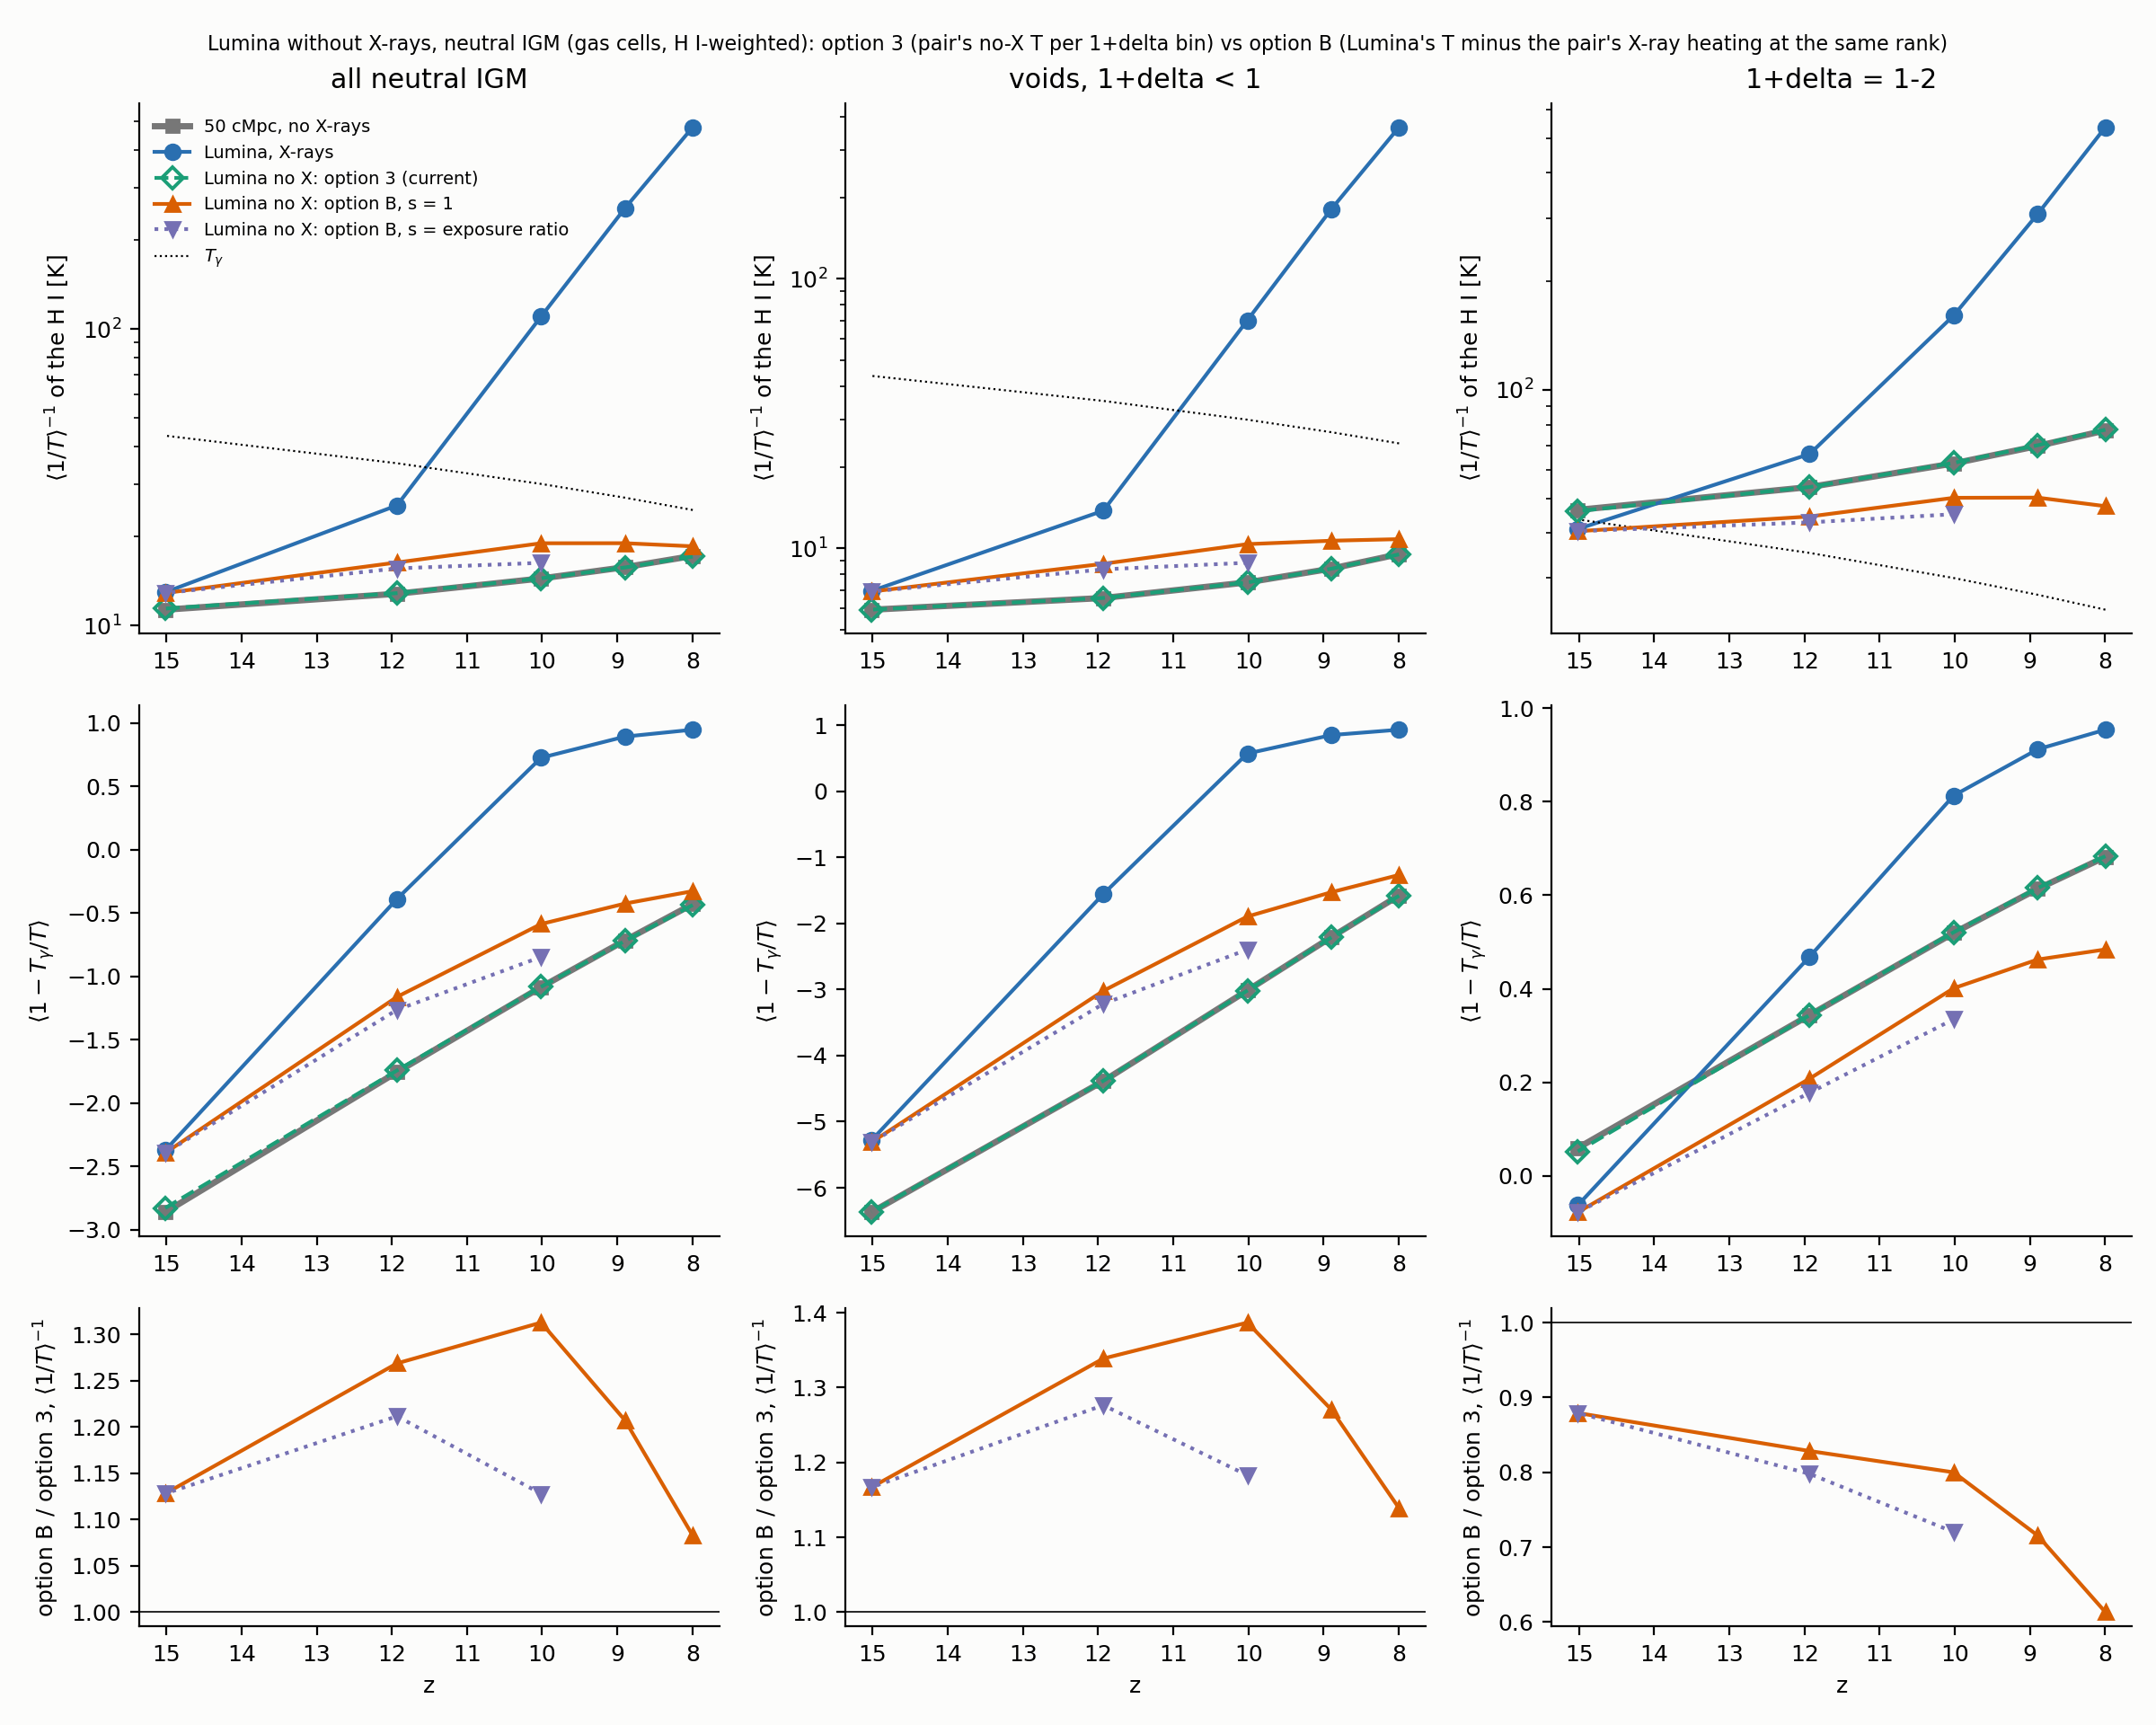

The table this chart was drawn from, first rows:
snap, z, class, case, hm_K, one_minus_Tg_over_T, T_p10, T_p25, T_p50, T_p75, T_p90, clipped
24, 15.02, all neutral IGM, lumina_X, 12.95, -2.372, 5.018, 6.158, 26.58, 111, 295.2, nan
24, 15.02, all neutral IGM, option3, 11.41, -2.827, 4.946, 5.04, 25.1, 115.8, 308.6, nan
24, 15.02, all neutral IGM, optionB_s1, 12.87, -2.392, 5.005, 6.084, 26.28, 110.5, 294.3, 0.09642
24, 15.02, all neutral IGM, optionB_sE, 12.87, -2.392, 5.005, 6.084, 26.28, 110.5, 294.3, 0.09642
24, 15.02, all neutral IGM, pair_noX, 11.31, -2.86, 4.945, 5.032, 24.35, 115.7, 309.1, nan
24, 15.02, all neutral IGM, check, 11.31, -2.859, 5, 5.032, 24.31, 115.5, 308.5, 0.2159
24, 15.02, voids, 1+delta < 1, lumina_X, 6.95, -5.281, 4.953, 5.049, 5.935, 10.84, 20.93, nan
24, 15.02, voids, 1+delta < 1, option3, 5.927, -6.365, 4.92, 4.954, 5.01, 6.285, 14.68, nan
24, 15.02, voids, 1+delta < 1, optionB_s1, 6.916, -5.312, 5, 5.036, 5.876, 10.68, 20.65, 0.2023
24, 15.02, voids, 1+delta < 1, optionB_sE, 6.916, -5.312, 5, 5.036, 5.876, 10.68, 20.65, 0.2023
24, 15.02, voids, 1+delta < 1, pair_noX, 5.922, -6.37, 4.92, 4.954, 5.01, 6.263, 14.63, nan
24, 15.02, voids, 1+delta < 1, check, 5.926, -6.366, 5, 5, 5.01, 6.26, 14.63, 0.4564
24, 15.02, 1+delta = 1-2, lumina_X, 41.06, -0.06296, 19.12, 38.27, 73.52, 127.2, 191.3, nan
24, 15.02, 1+delta = 1-2, option3, 46.05, 0.05214, 22.11, 40.17, 76.73, 132.8, 198.2, nan
24, 15.02, 1+delta = 1-2, optionB_s1, 40.49, -0.07803, 18.87, 37.98, 73.18, 126.7, 190.6, 0.005855
24, 15.02, 1+delta = 1-2, optionB_sE, 40.49, -0.07803, 18.87, 37.98, 73.18, 126.7, 190.6, 0.005855
24, 15.02, 1+delta = 1-2, pair_noX, 46.41, 0.05939, 22.29, 40.56, 77.4, 133.6, 199, nan
24, 15.02, 1+delta = 1-2, check, 46.41, 0.0595, 22.27, 40.55, 77.37, 133.6, 198.8, 0.003554
36, 11.93, all neutral IGM, lumina_X, 25.41, -0.3871, 9.544, 16.91, 48.33, 178.7, 566.2, nan
36, 11.93, all neutral IGM, option3, 12.86, -1.741, 4.967, 5.411, 34.52, 170.7, 563.3, nan
36, 11.93, all neutral IGM, optionB_s1, 16.32, -1.16, 5.723, 8.994, 35.06, 163.1, 548.1, 0.06364
36, 11.93, all neutral IGM, optionB_sE, 15.58, -1.262, 5.403, 8.374, 33.87, 161.8, 546.4, 0.07734
36, 11.93, all neutral IGM, pair_noX, 12.8, -1.754, 4.967, 5.394, 33.94, 171, 567.9, nan
36, 11.93, all neutral IGM, check, 12.8, -1.752, 5, 5.392, 33.91, 170.9, 566.5, 0.1474
36, 11.93, voids, 1+delta < 1, lumina_X, 13.79, -1.555, 7.084, 10.35, 16.25, 26.7, 42.95, nan
36, 11.93, voids, 1+delta < 1, option3, 6.548, -4.382, 4.93, 4.979, 5.242, 9.394, 21.25, nan
36, 11.93, voids, 1+delta < 1, optionB_s1, 8.767, -3.02, 5, 6.177, 8.79, 15.21, 28.41, 0.1233
36, 11.93, voids, 1+delta < 1, optionB_sE, 8.358, -3.216, 5, 5.827, 8.199, 14.23, 27.16, 0.1506
36, 11.93, voids, 1+delta < 1, pair_noX, 6.544, -4.385, 4.93, 4.979, 5.242, 9.367, 21.16, nan
36, 11.93, voids, 1+delta < 1, check, 6.549, -4.382, 5, 5, 5.242, 9.363, 21.18, 0.3145
36, 11.93, 1+delta = 1-2, lumina_X, 66.32, 0.4686, 32.96, 55.54, 97.73, 164.5, 263.9, nan
36, 11.93, 1+delta = 1-2, option3, 53.7, 0.3437, 25.77, 46.76, 88.78, 155.2, 251.9, nan
36, 11.93, 1+delta = 1-2, optionB_s1, 44.49, 0.2078, 21.82, 43.4, 84.28, 149.2, 245.8, 0.0182
36, 11.93, 1+delta = 1-2, optionB_sE, 42.85, 0.1775, 20.85, 42.38, 83.13, 147.9, 244.4, 0.02113
36, 11.93, 1+delta = 1-2, pair_noX, 53.7, 0.3437, 25.74, 46.8, 89, 155.6, 252.4, nan
36, 11.93, 1+delta = 1-2, check, 53.71, 0.3439, 25.75, 46.8, 89, 155.5, 252.2, 0.002701
48, 10.01, all neutral IGM, lumina_X, 110, 0.7271, 55.75, 75.15, 126.2, 311.4, 923.8, nan
48, 10.01, all neutral IGM, option3, 14.43, -1.081, 4.998, 6.63, 42.27, 225.1, 840.3, nan
48, 10.01, all neutral IGM, optionB_s1, 18.94, -0.5851, 5.074, 12.65, 46.59, 221.5, 829.9, 0.09847
48, 10.01, all neutral IGM, optionB_sE, 16.27, -0.845, 5, 9.673, 42.71, 217.2, 825.4, 0.1525
48, 10.01, all neutral IGM, pair_noX, 14.41, -1.083, 4.999, 6.627, 41.94, 226.6, 851.2, nan
48, 10.01, all neutral IGM, check, 14.41, -1.083, 5, 6.621, 41.87, 226.3, 850.3, 0.1014
48, 10.01, voids, 1+delta < 1, lumina_X, 70.16, 0.5722, 47.09, 58.94, 75.42, 99.77, 135.8, nan
48, 10.01, voids, 1+delta < 1, option3, 7.476, -3.015, 4.946, 5.03, 6.353, 14.26, 32.84, nan
48, 10.01, voids, 1+delta < 1, optionB_s1, 10.37, -1.895, 5, 6.416, 12.81, 25.14, 46.59, 0.1919
48, 10.01, voids, 1+delta < 1, optionB_sE, 8.844, -2.394, 5, 5, 9.816, 21.53, 42.29, 0.3004
48, 10.01, voids, 1+delta < 1, pair_noX, 7.478, -3.014, 4.946, 5.031, 6.363, 14.24, 32.66, nan
48, 10.01, voids, 1+delta < 1, check, 7.482, -3.012, 5, 5.031, 6.362, 14.24, 32.69, 0.2109
48, 10.01, 1+delta = 1-2, lumina_X, 160.8, 0.8133, 92.51, 124.7, 181.6, 274.3, 421.6, nan
48, 10.01, 1+delta = 1-2, option3, 62.66, 0.521, 29.82, 54.01, 102.4, 185.7, 327.2, nan
48, 10.01, 1+delta = 1-2, optionB_s1, 50.13, 0.4012, 25.81, 51.77, 100.7, 185.5, 328.1, 0.02144
48, 10.01, 1+delta = 1-2, optionB_sE, 45.13, 0.3349, 22.61, 48.23, 96.82, 181.2, 323.5, 0.02833
48, 10.01, 1+delta = 1-2, pair_noX, 62.45, 0.5193, 29.66, 53.86, 102.3, 185.8, 327.3, nan
48, 10.01, 1+delta = 1-2, check, 62.46, 0.5194, 29.62, 53.81, 102.3, 185.8, 327, 0.001566
57, 8.897, all neutral IGM, lumina_X, 255.3, 0.8943, 148.2, 181.8, 254.1, 477.9, 1231, nan
57, 8.897, all neutral IGM, option3, 15.69, -0.7187, 5.063, 7.991, 46.27, 257.7, 1023, nan
57, 8.897, all neutral IGM, optionB_s1, 18.95, -0.4237, 5, 13.96, 52.72, 258.2, 1014, 0.1323
57, 8.897, all neutral IGM, pair_noX, 15.73, -0.7147, 5.065, 8.033, 46.33, 261.1, 1043, nan
57, 8.897, all neutral IGM, check, 15.74, -0.7141, 5.065, 8.031, 46.29, 260.7, 1039, 0.07439
57, 8.897, voids, 1+delta < 1, lumina_X, 181.3, 0.8513, 133, 155.6, 185.7, 226.8, 284.8, nan
... 24 more rows
